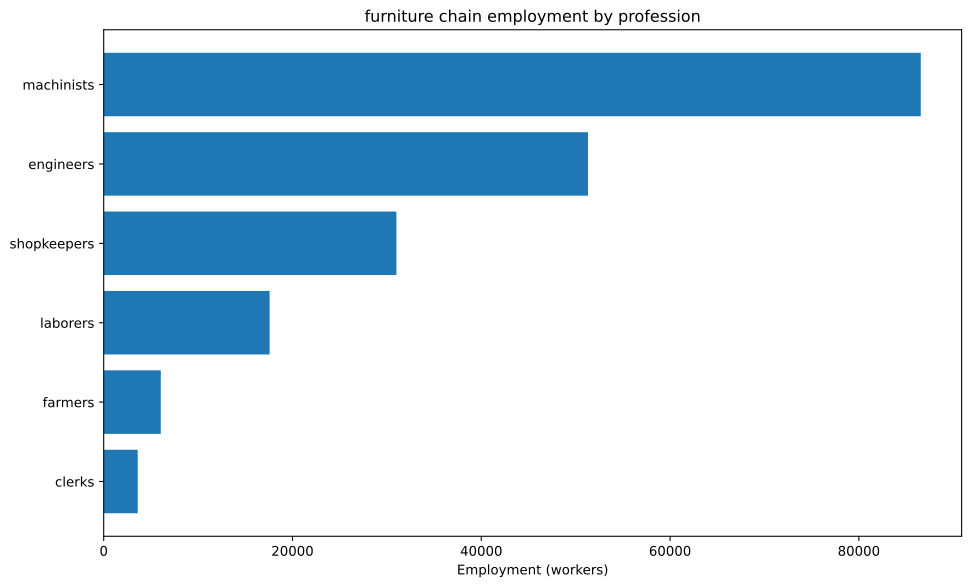

Source data for this figure (header and first rows):
config, building, profession, employment
building_furniture_manufacturies+pm_mech…, building_furniture_manufacturies, engineers, 22727
building_furniture_manufacturies+pm_mech…, building_furniture_manufacturies, machinists, 37879
building_furniture_manufacturies+pm_mech…, building_furniture_manufacturies, shopkeepers, 15152
building_tooling_workshops+pm_rubber_gri…, building_tooling_workshops, engineers, 3006
building_tooling_workshops+pm_rubber_gri…, building_tooling_workshops, machinists, 6011
building_tooling_workshops+pm_rubber_gri…, building_tooling_workshops, shopkeepers, 3006
building_paper_mills+pm_bleached_paper+p…, building_paper_mills, engineers, 26.83
building_paper_mills+pm_bleached_paper+p…, building_paper_mills, laborers, 53.65
building_paper_mills+pm_bleached_paper+p…, building_paper_mills, machinists, 53.65
building_paper_mills+pm_bleached_paper+p…, building_paper_mills, shopkeepers, 26.83
building_chemical_plants+pm_nitrogen_fix…, building_chemical_plants, engineers, 68.58
building_chemical_plants+pm_nitrogen_fix…, building_chemical_plants, laborers, 45.72
building_chemical_plants+pm_nitrogen_fix…, building_chemical_plants, machinists, 91.44
building_chemical_plants+pm_nitrogen_fix…, building_chemical_plants, shopkeepers, 22.86
building_explosives_factory+pm_brine_ele…, building_explosives_factory, engineers, 268.3
building_explosives_factory+pm_brine_ele…, building_explosives_factory, laborers, 178.8
building_explosives_factory+pm_brine_ele…, building_explosives_factory, machinists, 178.8
building_explosives_factory+pm_brine_ele…, building_explosives_factory, shopkeepers, 89.42
building_synthetics_plants+pm_dye_produc…, building_synthetics_plants, engineers, 13.41
building_synthetics_plants+pm_dye_produc…, building_synthetics_plants, laborers, 6.707
building_synthetics_plants+pm_dye_produc…, building_synthetics_plants, machinists, 10.06
building_synthetics_plants+pm_dye_produc…, building_synthetics_plants, shopkeepers, 3.353
building_steel_mills+pm_electric_arc_pro…, building_steel_mills, engineers, 1699
building_steel_mills+pm_electric_arc_pro…, building_steel_mills, machinists, 2549
building_steel_mills+pm_electric_arc_pro…, building_steel_mills, shopkeepers, 849.6
building_motor_industry+pm_diesel_engine…, building_motor_industry, engineers, 1804
building_motor_industry+pm_diesel_engine…, building_motor_industry, machinists, 1203
building_motor_industry+pm_diesel_engine…, building_motor_industry, shopkeepers, 601.3
building_coal_mine+pm_diesel_pump_buildi…, building_coal_mine, engineers, 683
building_coal_mine+pm_diesel_pump_buildi…, building_coal_mine, laborers, 170.8
building_coal_mine+pm_diesel_pump_buildi…, building_coal_mine, machinists, 1025
building_coal_mine+pm_diesel_pump_buildi…, building_coal_mine, shopkeepers, 341.5
building_iron_mine+pm_diesel_pump_buildi…, building_iron_mine, engineers, 1903
building_iron_mine+pm_diesel_pump_buildi…, building_iron_mine, laborers, 475.8
building_iron_mine+pm_diesel_pump_buildi…, building_iron_mine, machinists, 2855
building_iron_mine+pm_diesel_pump_buildi…, building_iron_mine, shopkeepers, 951.6
building_sulfur_mine+pm_diesel_pump_buil…, building_sulfur_mine, engineers, 96.53
building_sulfur_mine+pm_diesel_pump_buil…, building_sulfur_mine, laborers, 24.13
building_sulfur_mine+pm_diesel_pump_buil…, building_sulfur_mine, machinists, 144.8
building_sulfur_mine+pm_diesel_pump_buil…, building_sulfur_mine, shopkeepers, 48.27
building_cotton_plantation+automatic_irr…, building_cotton_plantation, farmers, 4545
building_cotton_plantation+automatic_irr…, building_cotton_plantation, laborers, 6061
building_cotton_plantation+automatic_irr…, building_cotton_plantation, machinists, 1515
building_power_plant+pm_oil-fired_plant, building_power_plant, engineers, 2968
building_power_plant+pm_oil-fired_plant, building_power_plant, laborers, 4240
building_power_plant+pm_oil-fired_plant, building_power_plant, machinists, 3180
building_logging_camp+pm_electric_saw_mi…, building_logging_camp, engineers, 11376
building_logging_camp+pm_electric_saw_mi…, building_logging_camp, machinists, 15168
building_logging_camp+pm_electric_saw_mi…, building_logging_camp, shopkeepers, 7584
building_rubber_plantation+automatic_irr…, building_rubber_plantation, farmers, 1503
building_rubber_plantation+automatic_irr…, building_rubber_plantation, laborers, 2004
building_rubber_plantation+automatic_irr…, building_rubber_plantation, machinists, 500.9
building_oil_rig+pm_combustion_derricks+…, building_oil_rig, engineers, 4664
building_oil_rig+pm_combustion_derricks+…, building_oil_rig, machinists, 6995
building_oil_rig+pm_combustion_derricks+…, building_oil_rig, shopkeepers, 2332
building_railway+pm_diesel_trains_princi…, building_railway, clerks, 3599
building_railway+pm_diesel_trains_princi…, building_railway, laborers, 4319
building_railway+pm_diesel_trains_princi…, building_railway, machinists, 7198
